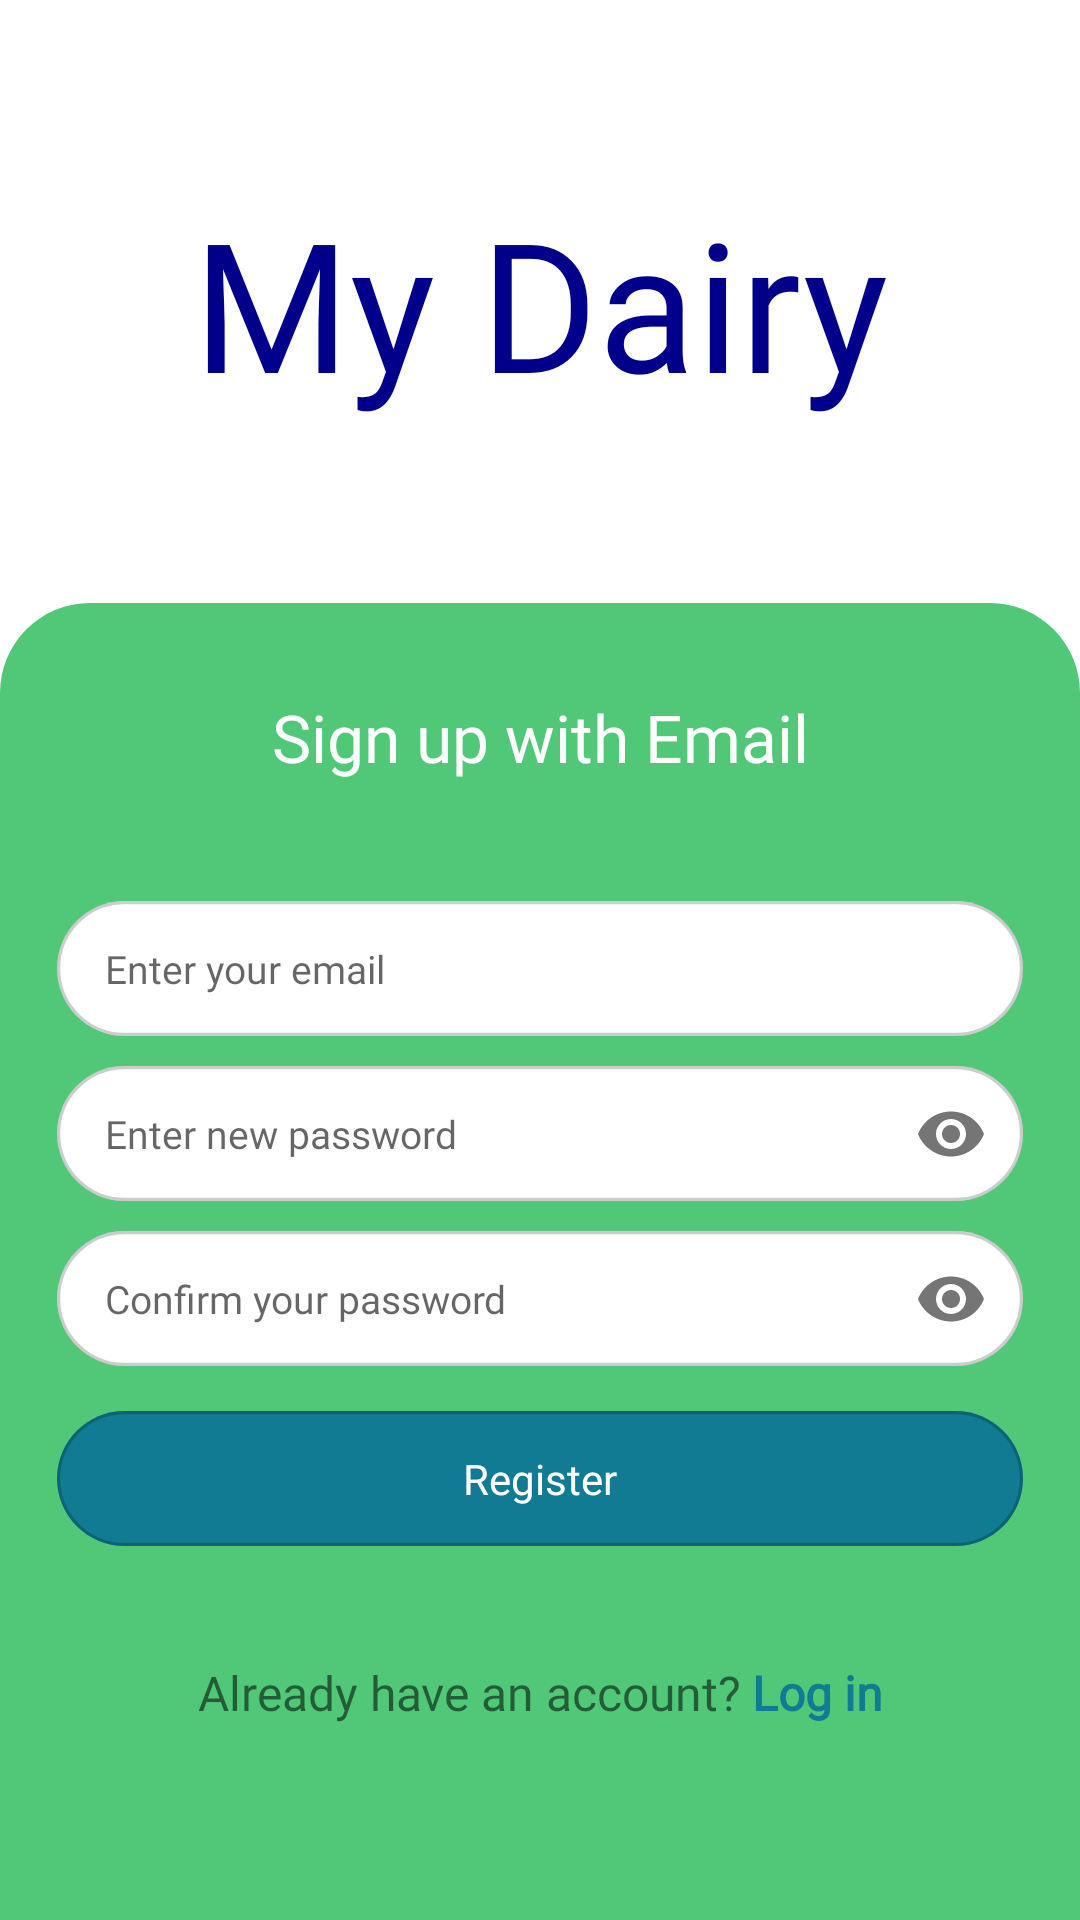

Reconstruct the res/layout file that produces this screen, plus the resources it refers to.
<!-- AndroidManifest.xml: application theme Theme.Design.Light.NoActionBar -->
<!-- res/layout/activity_email_register.xml -->
<?xml version="1.0" encoding="utf-8"?>
<androidx.constraintlayout.widget.ConstraintLayout xmlns:android="http://schemas.android.com/apk/res/android"
    xmlns:app="http://schemas.android.com/apk/res-auto"
    xmlns:tools="http://schemas.android.com/tools"
    android:layout_width="match_parent"
    android:layout_height="match_parent"
    tools:context=".emaillogin.EmailRegisterActivity"
    android:background="@color/white">

    
    <TextView
        android:layout_width="wrap_content"
        android:layout_height="wrap_content"
        android:text="@string/app_name"
        android:textSize="60sp"
        android:textColor="@color/dark_blue"
        android:fontFamily="@font/century"
        app:layout_constraintTop_toTopOf="parent"
        app:layout_constraintBottom_toTopOf="@id/layout"
        app:layout_constraintLeft_toLeftOf="parent"
        app:layout_constraintRight_toRightOf="parent"
        />

    
    <androidx.constraintlayout.widget.ConstraintLayout
        android:id="@+id/layout"
        android:layout_width="match_parent"
        android:layout_height="wrap_content"
        app:layout_constraintBottom_toBottomOf="parent"
        app:layout_constraintLeft_toLeftOf="parent"
        app:layout_constraintRight_toRightOf="parent"
        android:background="@drawable/bg_login">

        
        <TextView
            android:paddingTop="30dp"
            android:id="@+id/textview_sign_up_email"
            android:layout_width="wrap_content"
            android:layout_height="wrap_content"
            android:layout_marginBottom="40dp"
            android:text="@string/sign_up"
            android:textColor="@color/white"
            android:fontFamily="@font/title_welcome"
            android:textSize="22sp"
            app:layout_constraintBottom_toTopOf="@+id/email_box"
            app:layout_constraintEnd_toEndOf="parent"
            app:layout_constraintHorizontal_bias="0.5"
            app:layout_constraintStart_toStartOf="parent"
            />

        
        <EditText
            android:id="@+id/email_box"
            android:layout_width="0dp"
            android:layout_height="45dp"
            android:layout_marginStart="19dp"
            android:layout_marginLeft="19dp"
            android:layout_marginEnd="19dp"
            android:layout_marginRight="19dp"
            android:layout_marginBottom="10dp"
            android:ems="10"
            android:background="@drawable/input_login"
            android:hint="@string/enter_email"
            android:inputType="textEmailAddress"
            android:fontFamily="@font/times_new_roman"
            android:paddingHorizontal="16sp"
            android:textSize="13sp"
            app:layout_constraintBottom_toTopOf="@+id/password_box"
            app:layout_constraintEnd_toEndOf="parent"
            app:layout_constraintHorizontal_bias="0.5"
            app:layout_constraintStart_toStartOf="parent"
            android:importantForAutofill="no" />

        
        <com.google.android.material.textfield.TextInputLayout
            android:id="@+id/password_box"
            android:layout_width="0dp"
            android:layout_height="45dp"
            android:layout_marginStart="19dp"
            android:layout_marginLeft="19dp"
            android:layout_marginEnd="19dp"
            android:layout_marginRight="19dp"
            android:layout_marginBottom="10dp"
            app:hintEnabled="false"
            android:background="@drawable/input_login"
            app:layout_constraintBottom_toTopOf="@+id/confirm_password_box"
            app:layout_constraintEnd_toEndOf="parent"
            app:layout_constraintHorizontal_bias="0.505"
            app:layout_constraintStart_toStartOf="parent"
            app:passwordToggleEnabled="true">

            <EditText
                android:id="@+id/pwd"
                android:layout_width="match_parent"
                android:layout_height="match_parent"
                android:background="@null"
                android:ems="15"
                android:hint="@string/enter_password"
                android:inputType="textPassword"
                android:fontFamily="@font/times_new_roman"
                android:paddingHorizontal="16sp"
                android:textSize="13sp"
                android:importantForAutofill="no"
                />

        </com.google.android.material.textfield.TextInputLayout>

        
        <com.google.android.material.textfield.TextInputLayout
            android:id="@+id/confirm_password_box"
            android:layout_width="0dp"
            android:layout_height="45dp"
            android:layout_marginStart="19dp"
            android:layout_marginLeft="19dp"
            android:layout_marginEnd="19dp"
            android:layout_marginRight="19dp"
            android:layout_marginBottom="15dp"
            android:background="@drawable/input_login"
            app:hintEnabled="false"
            app:layout_constraintBottom_toTopOf="@+id/register_btn"
            app:layout_constraintEnd_toEndOf="parent"
            app:layout_constraintHorizontal_bias="0.505"
            app:layout_constraintStart_toStartOf="parent"
            app:passwordToggleEnabled="true">

            <EditText
                android:id="@+id/cnfrm"
                android:layout_width="match_parent"
                android:layout_height="match_parent"
                android:background="@null"
                android:ems="15"
                android:hint="@string/confirm_password"
                android:fontFamily="@font/times_new_roman"
                android:inputType="textPassword"
                android:paddingHorizontal="16sp"
                android:textSize="13sp"
                android:importantForAutofill="no"
                />

        </com.google.android.material.textfield.TextInputLayout>

        
        <Button
            android:id="@+id/register_btn"
            android:layout_width="0dp"
            android:layout_height="45dp"
            android:layout_marginStart="19dp"
            android:layout_marginEnd="19dp"
            android:layout_marginBottom="38dp"
            android:background="@drawable/input_design_login"
            android:text="@string/register"
            android:fontFamily="@font/title_welcome"
            android:textAllCaps="false"
            android:textColor="@color/white"
            app:layout_constraintBottom_toTopOf="@id/linear_layout"
            app:layout_constraintEnd_toEndOf="parent"
            app:layout_constraintHorizontal_bias="0.5"
            app:layout_constraintStart_toStartOf="parent"
            />

        
        <LinearLayout
            android:id="@+id/linear_layout"
            android:layout_width="wrap_content"
            android:layout_height="wrap_content"
            android:layout_marginStart="19dp"
            android:layout_marginEnd="19dp"
            android:layout_marginBottom="65dp"
            app:layout_constraintStart_toStartOf="@id/register_btn"
            app:layout_constraintEnd_toEndOf="@id/register_btn"
            app:layout_constraintBottom_toBottomOf="parent"
            >

            <TextView
                android:id="@+id/text_already"
                android:layout_width="wrap_content"
                android:layout_height="wrap_content"
                android:gravity="end"
                android:text="@string/already_account"
                android:fontFamily="@font/title_welcome"
                android:layout_marginEnd="4dp"
                android:textSize="16sp"
                />

            <TextView
                android:id="@+id/btn_log_in"
                android:layout_width="wrap_content"
                android:layout_height="wrap_content"
                android:gravity="start"
                android:textStyle="bold"
                android:fontFamily="@font/title_welcome"
                android:textColor="@color/secondary_color"
                android:text="@string/log_in"
                android:textSize="16sp"
                />

        </LinearLayout>
    </androidx.constraintlayout.widget.ConstraintLayout>
</androidx.constraintlayout.widget.ConstraintLayout>
<!-- resources referenced by this layout -->
<resources>
  <color name="dark_blue">#00008b</color>
  <color name="secondary_color">#107B93</color>
  <color name="white">#FFFFFF</color>
  <!-- drawable bg_login (drawable) -->
  <?xml version="1.0" encoding="utf-8"?>
  <shape xmlns:android="http://schemas.android.com/apk/res/android">
      <solid
          android:color="@color/emerald_green"
          />
      <corners
          android:topLeftRadius="30dp"
          android:topRightRadius="30dp"
          />
  </shape>
  <!-- drawable input_design_login (drawable) -->
  <vector
      xmlns:android="http://schemas.android.com/apk/res/android"
      xmlns:aapt="http://schemas.android.com/aapt"
      android:width="300dp"
      android:height="42dp"
      android:viewportWidth="300"
      android:viewportHeight="42"
      >
  
      <group>
  
          <clip-path
              android:pathData="M21 0H279C290.598 0 300 9.40202 300 21C300 32.598 290.598 42 279 42H21C9.40202 42 0 32.598 0 21C0 9.40202 9.40202 0 21 0Z"
              />
  
          <path
              android:pathData="M0 0V42H300V0"
              android:fillColor="@color/secondary_color"
              />
  
          <path
              android:pathData="M21 0H279C290.598 0 300 9.40202 300 21C300 32.598 290.598 42 279 42H21C9.40202 42 0 32.598 0 21C0 9.40202 9.40202 0 21 0Z"
              android:strokeWidth="2"
              android:strokeColor="#33000000"
              />
  
      </group>
  
  </vector>
  <!-- drawable input_login (drawable) -->
  <vector
      xmlns:android="http://schemas.android.com/apk/res/android"
      xmlns:aapt="http://schemas.android.com/aapt"
      android:width="300dp"
      android:height="42dp"
      android:viewportWidth="300"
      android:viewportHeight="42"
      >
  
      <group>
  
          <clip-path
              android:pathData="M21 0H279C290.598 0 300 9.40202 300 21C300 32.598 290.598 42 279 42H21C9.40202 42 0 32.598 0 21C0 9.40202 9.40202 0 21 0Z"
              />
  
          <path
              android:pathData="M0 0V42H300V0"
              android:fillColor="#FFFFFF"
              />
  
          <path
              android:pathData="M21 0H279C290.598 0 300 9.40202 300 21C300 32.598 290.598 42 279 42H21C9.40202 42 0 32.598 0 21C0 9.40202 9.40202 0 21 0Z"
              android:strokeWidth="2"
              android:strokeColor="#33000000"
              />
  
      </group>
  
  </vector>
  <string name="already_account">Already have an account?</string>
  <string name="app_name">My Dairy</string>
  <string name="confirm_password">Confirm your password</string>
  <string name="enter_email">Enter your email</string>
  <string name="enter_password">Enter new password</string>
  <string name="log_in">Log in</string>
  <string name="register">Register</string>
  <string name="sign_up">Sign up with Email</string>
  <color name="emerald_green">#50C878</color>
</resources>
